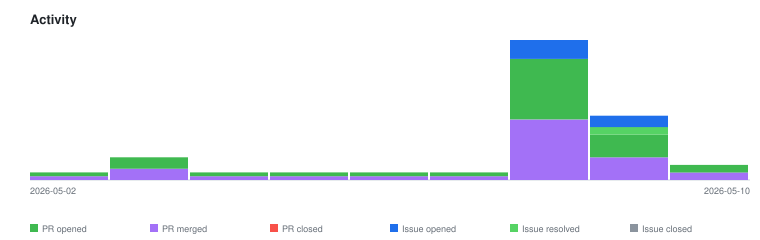

The data file committed next to this chart (first rows):
2026-05-02	pr-merged	1
2026-05-02	pr-opened	1
2026-05-03	pr-merged	3
2026-05-03	pr-opened	3
2026-05-04	pr-merged	1
2026-05-04	pr-opened	1
2026-05-05	pr-merged	1
2026-05-05	pr-opened	1
2026-05-06	pr-merged	1
2026-05-06	pr-opened	1
2026-05-07	pr-merged	1
2026-05-07	pr-opened	1
2026-05-08	issue-opened	5
2026-05-08	pr-merged	16
2026-05-08	pr-opened	16
2026-05-09	issue-opened	3
2026-05-09	issue-resolved	2
2026-05-09	pr-merged	6
2026-05-09	pr-opened	6
2026-05-10	pr-merged	2
2026-05-10	pr-opened	2
